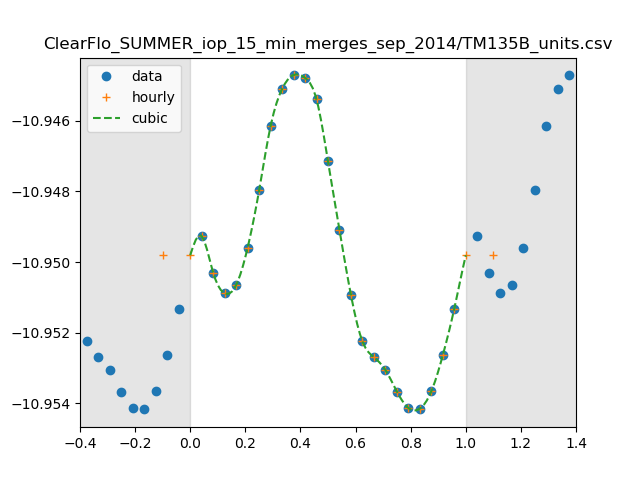

The file beside this chart, header and first rows:
0, 1.1235381111279518e-11
1, 1.1239269663818482e-11
2, 1.121240928738677e-11
3, 1.1197336547680285e-11
4, 1.1203352934393841e-11
5, 1.1230721671473594e-11
6, 1.1272651641447882e-11
7, 1.1320026370895154e-11
8, 1.1347436603216849e-11
9, 1.1357782718451095e-11
10, 1.135565553595238e-11
11, 1.133977874675682e-11
12, 1.1294038913606636e-11
13, 1.1243673503684665e-11
14, 1.1196068369384563e-11
15, 1.1162329153974802e-11
16, 1.1150802632710238e-11
17, 1.114156975501278e-11
18, 1.1125930650464455e-11
19, 1.1114022132599845e-11
20, 1.1113559671780611e-11
21, 1.1126081742852792e-11
22, 1.1152340690702208e-11
23, 1.1186228684919836e-11
